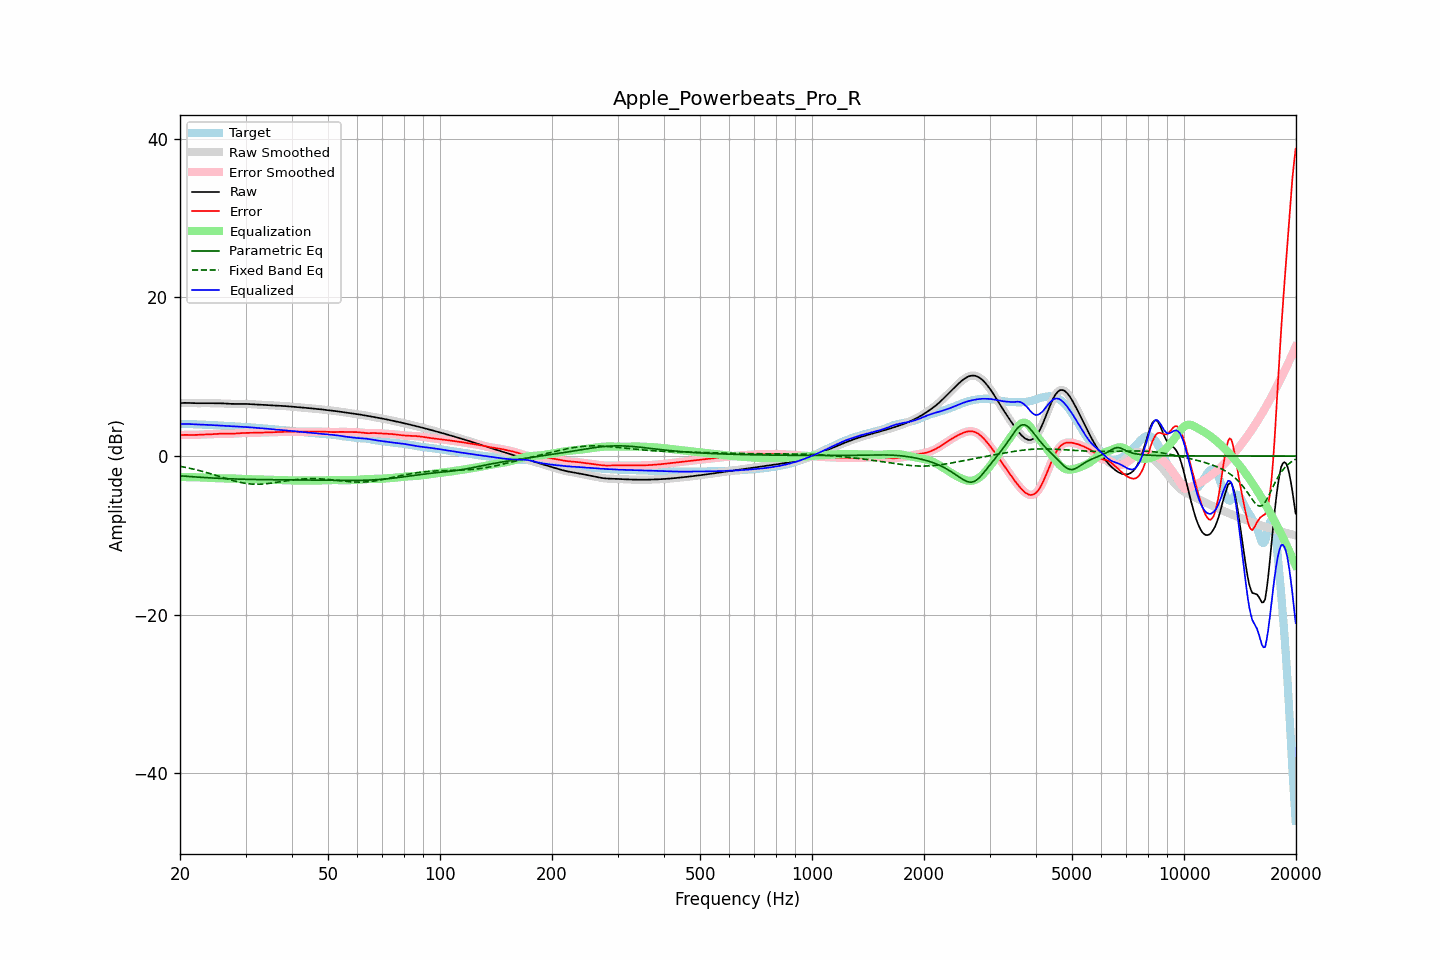

Source data for this figure (header and first rows):
frequency, raw, error, smoothed, error_smoothed, equalization, parametric_eq, fixed_band_eq, equalized_raw, equalized_smoothed, target
20.00, 6.67, 2.64, 6.67, 2.64, -2.65, -2.49, -1.30, 4.02, 4.02, 4.04
20.20, 6.68, 2.65, 6.68, 2.65, -2.65, -2.51, -1.33, 4.03, 4.03, 4.04
20.40, 6.69, 2.66, 6.69, 2.66, -2.65, -2.52, -1.37, 4.04, 4.04, 4.03
20.61, 6.70, 2.66, 6.70, 2.66, -2.65, -2.54, -1.41, 4.05, 4.04, 4.03
20.81, 6.70, 2.67, 6.70, 2.67, -2.65, -2.55, -1.45, 4.04, 4.04, 4.03
21.02, 6.69, 2.67, 6.69, 2.67, -2.66, -2.57, -1.50, 4.04, 4.04, 4.03
21.23, 6.69, 2.66, 6.69, 2.66, -2.66, -2.58, -1.54, 4.03, 4.03, 4.02
21.44, 6.68, 2.66, 6.68, 2.66, -2.66, -2.60, -1.59, 4.02, 4.02, 4.02
21.66, 6.67, 2.66, 6.67, 2.66, -2.66, -2.61, -1.63, 4.01, 4.01, 4.01
21.87, 6.66, 2.66, 6.67, 2.66, -2.67, -2.63, -1.68, 4.00, 4.00, 4.01
22.09, 6.66, 2.66, 6.66, 2.66, -2.67, -2.64, -1.73, 3.99, 3.99, 4.00
22.31, 6.66, 2.67, 6.66, 2.67, -2.68, -2.66, -1.78, 3.98, 3.98, 3.99
22.54, 6.66, 2.69, 6.66, 2.69, -2.69, -2.67, -1.83, 3.97, 3.97, 3.98
22.76, 6.67, 2.70, 6.67, 2.70, -2.70, -2.68, -1.88, 3.97, 3.97, 3.96
22.99, 6.67, 2.72, 6.67, 2.72, -2.71, -2.70, -1.94, 3.96, 3.96, 3.95
23.22, 6.67, 2.73, 6.67, 2.73, -2.72, -2.71, -1.99, 3.95, 3.95, 3.94
23.45, 6.67, 2.74, 6.67, 2.74, -2.73, -2.72, -2.05, 3.94, 3.94, 3.94
23.69, 6.67, 2.74, 6.67, 2.74, -2.74, -2.73, -2.11, 3.93, 3.93, 3.93
23.92, 6.67, 2.75, 6.67, 2.75, -2.75, -2.74, -2.17, 3.92, 3.92, 3.92
24.16, 6.66, 2.75, 6.66, 2.75, -2.75, -2.76, -2.23, 3.91, 3.91, 3.91
24.40, 6.66, 2.75, 6.66, 2.75, -2.76, -2.77, -2.29, 3.90, 3.90, 3.91
24.65, 6.66, 2.76, 6.66, 2.76, -2.77, -2.78, -2.35, 3.89, 3.89, 3.89
24.89, 6.65, 2.77, 6.66, 2.77, -2.78, -2.79, -2.41, 3.88, 3.88, 3.88
25.14, 6.65, 2.79, 6.65, 2.79, -2.79, -2.80, -2.48, 3.87, 3.87, 3.87
25.39, 6.65, 2.80, 6.65, 2.80, -2.80, -2.81, -2.54, 3.85, 3.85, 3.85
25.65, 6.65, 2.81, 6.65, 2.81, -2.81, -2.82, -2.60, 3.84, 3.84, 3.84
25.91, 6.64, 2.82, 6.64, 2.82, -2.81, -2.83, -2.67, 3.83, 3.83, 3.82
26.16, 6.63, 2.83, 6.63, 2.83, -2.82, -2.84, -2.73, 3.82, 3.82, 3.81
26.43, 6.62, 2.83, 6.62, 2.83, -2.82, -2.85, -2.79, 3.80, 3.80, 3.80
26.69, 6.61, 2.82, 6.61, 2.82, -2.82, -2.85, -2.86, 3.79, 3.79, 3.79
26.96, 6.59, 2.82, 6.59, 2.82, -2.82, -2.86, -2.92, 3.78, 3.78, 3.78
27.23, 6.58, 2.81, 6.58, 2.81, -2.82, -2.87, -2.98, 3.76, 3.76, 3.77
27.50, 6.57, 2.81, 6.57, 2.81, -2.82, -2.88, -3.04, 3.75, 3.75, 3.76
27.77, 6.57, 2.82, 6.57, 2.82, -2.83, -2.88, -3.10, 3.74, 3.74, 3.75
28.05, 6.57, 2.83, 6.57, 2.83, -2.83, -2.89, -3.15, 3.73, 3.73, 3.74
28.33, 6.57, 2.84, 6.57, 2.84, -2.85, -2.90, -3.20, 3.72, 3.72, 3.72
28.62, 6.57, 2.86, 6.57, 2.86, -2.86, -2.90, -3.25, 3.71, 3.71, 3.71
28.90, 6.57, 2.88, 6.57, 2.88, -2.87, -2.91, -3.30, 3.70, 3.70, 3.69
29.19, 6.57, 2.89, 6.57, 2.89, -2.89, -2.92, -3.34, 3.69, 3.69, 3.68
29.48, 6.57, 2.90, 6.57, 2.90, -2.90, -2.92, -3.38, 3.68, 3.68, 3.67
29.78, 6.57, 2.91, 6.57, 2.91, -2.91, -2.93, -3.42, 3.67, 3.67, 3.66
30.08, 6.57, 2.92, 6.57, 2.92, -2.91, -2.93, -3.45, 3.66, 3.65, 3.65
30.38, 6.56, 2.92, 6.56, 2.92, -2.92, -2.94, -3.48, 3.64, 3.64, 3.64
30.68, 6.55, 2.92, 6.55, 2.92, -2.92, -2.94, -3.50, 3.63, 3.63, 3.63
30.99, 6.54, 2.92, 6.54, 2.92, -2.93, -2.95, -3.52, 3.61, 3.61, 3.61
31.30, 6.52, 2.93, 6.52, 2.93, -2.93, -2.95, -3.54, 3.60, 3.60, 3.60
31.61, 6.51, 2.93, 6.51, 2.93, -2.93, -2.96, -3.55, 3.58, 3.58, 3.58
31.93, 6.50, 2.93, 6.50, 2.93, -2.94, -2.96, -3.55, 3.56, 3.56, 3.56
32.24, 6.49, 2.94, 6.49, 2.94, -2.94, -2.96, -3.56, 3.54, 3.54, 3.55
32.57, 6.48, 2.95, 6.48, 2.95, -2.95, -2.97, -3.55, 3.53, 3.53, 3.53
32.89, 6.47, 2.96, 6.47, 2.96, -2.96, -2.97, -3.55, 3.51, 3.51, 3.51
33.22, 6.46, 2.97, 6.46, 2.97, -2.96, -2.97, -3.54, 3.50, 3.50, 3.49
33.55, 6.45, 2.97, 6.45, 2.97, -2.97, -2.97, -3.52, 3.48, 3.48, 3.48
33.89, 6.44, 2.98, 6.44, 2.98, -2.97, -2.98, -3.50, 3.46, 3.46, 3.46
34.23, 6.42, 2.98, 6.42, 2.98, -2.98, -2.98, -3.48, 3.44, 3.44, 3.44
34.57, 6.41, 2.98, 6.41, 2.98, -2.98, -2.98, -3.46, 3.42, 3.42, 3.43
34.92, 6.39, 2.99, 6.40, 2.99, -2.99, -2.98, -3.44, 3.40, 3.41, 3.41
35.27, 6.38, 2.99, 6.38, 2.99, -3.00, -2.99, -3.41, 3.39, 3.39, 3.39
35.62, 6.37, 3.00, 6.37, 3.00, -3.00, -2.99, -3.38, 3.37, 3.37, 3.37
35.97, 6.37, 3.01, 6.36, 3.01, -3.01, -2.99, -3.35, 3.36, 3.36, 3.36
... 635 more rows
